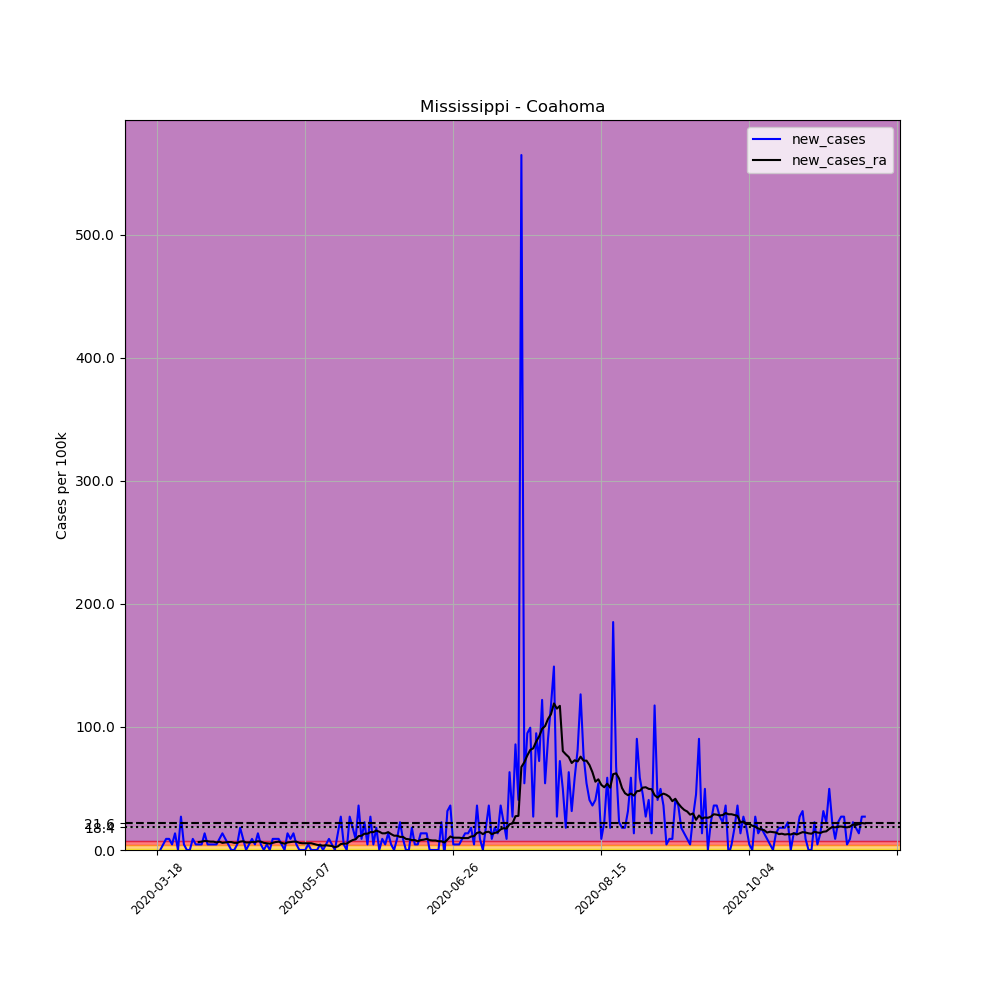

Values plotted in this chart, from the file beside it:
, date, county, state, fips, cases, deaths, COUNTY, STNAME, CTYNAME, POPESTIMATE2019, per_100k, new_cases, new_cases_ra
141698, 2020-03-18, Coahoma, Mississippi, 28027, 2, 0, 27, Mississippi, Coahoma, 22124, 9.04, , 
141699, 2020-03-19, Coahoma, Mississippi, 28027, 2, 0, 27, Mississippi, Coahoma, 22124, 9.04, 0.0, 
141700, 2020-03-20, Coahoma, Mississippi, 28027, 3, 0, 27, Mississippi, Coahoma, 22124, 13.56, 4.52, 
141701, 2020-03-21, Coahoma, Mississippi, 28027, 5, 0, 27, Mississippi, Coahoma, 22124, 22.6, 9.04, 
141702, 2020-03-22, Coahoma, Mississippi, 28027, 7, 0, 27, Mississippi, Coahoma, 22124, 31.64, 9.04, 
141703, 2020-03-23, Coahoma, Mississippi, 28027, 8, 0, 27, Mississippi, Coahoma, 22124, 36.16, 4.52, 
141704, 2020-03-24, Coahoma, Mississippi, 28027, 11, 0, 27, Mississippi, Coahoma, 22124, 49.72, 13.56, 
141705, 2020-03-25, Coahoma, Mississippi, 28027, 11, 0, 27, Mississippi, Coahoma, 22124, 49.72, 0.0, 
141706, 2020-03-26, Coahoma, Mississippi, 28027, 17, 0, 27, Mississippi, Coahoma, 22124, 76.84, 27.12, 
141707, 2020-03-27, Coahoma, Mississippi, 28027, 18, 0, 27, Mississippi, Coahoma, 22124, 81.36, 4.52, 
141708, 2020-03-28, Coahoma, Mississippi, 28027, 18, 0, 27, Mississippi, Coahoma, 22124, 81.36, 0.0, 
141709, 2020-03-29, Coahoma, Mississippi, 28027, 18, 0, 27, Mississippi, Coahoma, 22124, 81.36, 0.0, 
141710, 2020-03-30, Coahoma, Mississippi, 28027, 20, 0, 27, Mississippi, Coahoma, 22124, 90.4, 9.04, 
141711, 2020-03-31, Coahoma, Mississippi, 28027, 21, 0, 27, Mississippi, Coahoma, 22124, 94.92, 4.52, 
141712, 2020-04-01, Coahoma, Mississippi, 28027, 22, 0, 27, Mississippi, Coahoma, 22124, 99.44, 4.52, 6.457
141713, 2020-04-02, Coahoma, Mississippi, 28027, 23, 0, 27, Mississippi, Coahoma, 22124, 104, 4.52, 6.78
141714, 2020-04-03, Coahoma, Mississippi, 28027, 26, 0, 27, Mississippi, Coahoma, 22124, 117.5, 13.56, 7.426
141715, 2020-04-04, Coahoma, Mississippi, 28027, 27, 1, 27, Mississippi, Coahoma, 22124, 122, 4.52, 7.103
141716, 2020-04-05, Coahoma, Mississippi, 28027, 28, 1, 27, Mississippi, Coahoma, 22124, 126.6, 4.52, 6.78
141717, 2020-04-06, Coahoma, Mississippi, 28027, 29, 1, 27, Mississippi, Coahoma, 22124, 131.1, 4.52, 6.78
141718, 2020-04-07, Coahoma, Mississippi, 28027, 30, 1, 27, Mississippi, Coahoma, 22124, 135.6, 4.52, 6.134
141719, 2020-04-08, Coahoma, Mississippi, 28027, 32, 1, 27, Mississippi, Coahoma, 22124, 144.6, 9.04, 6.78
141720, 2020-04-09, Coahoma, Mississippi, 28027, 35, 1, 27, Mississippi, Coahoma, 22124, 158.2, 13.56, 5.811
141721, 2020-04-10, Coahoma, Mississippi, 28027, 37, 1, 27, Mississippi, Coahoma, 22124, 167.2, 9.04, 6.134
141722, 2020-04-11, Coahoma, Mississippi, 28027, 38, 1, 27, Mississippi, Coahoma, 22124, 171.8, 4.52, 6.457
141723, 2020-04-12, Coahoma, Mississippi, 28027, 38, 1, 27, Mississippi, Coahoma, 22124, 171.8, 0.0, 6.457
141724, 2020-04-13, Coahoma, Mississippi, 28027, 38, 1, 27, Mississippi, Coahoma, 22124, 171.8, 0.0, 5.811
141725, 2020-04-14, Coahoma, Mississippi, 28027, 39, 1, 27, Mississippi, Coahoma, 22124, 176.3, 4.52, 5.811
141726, 2020-04-15, Coahoma, Mississippi, 28027, 43, 1, 27, Mississippi, Coahoma, 22124, 194.4, 18.08, 6.78
141727, 2020-04-16, Coahoma, Mississippi, 28027, 45, 1, 27, Mississippi, Coahoma, 22124, 203.4, 9.04, 7.103
141728, 2020-04-17, Coahoma, Mississippi, 28027, 45, 1, 27, Mississippi, Coahoma, 22124, 203.4, 0.0, 6.134
141729, 2020-04-18, Coahoma, Mississippi, 28027, 46, 1, 27, Mississippi, Coahoma, 22124, 207.9, 4.52, 6.134
141730, 2020-04-19, Coahoma, Mississippi, 28027, 48, 2, 27, Mississippi, Coahoma, 22124, 217, 9.04, 6.457
141731, 2020-04-20, Coahoma, Mississippi, 28027, 49, 2, 27, Mississippi, Coahoma, 22124, 221.5, 4.52, 6.457
141732, 2020-04-21, Coahoma, Mississippi, 28027, 52, 2, 27, Mississippi, Coahoma, 22124, 235, 13.56, 7.103
141733, 2020-04-22, Coahoma, Mississippi, 28027, 53, 2, 27, Mississippi, Coahoma, 22124, 239.6, 4.52, 6.78
141734, 2020-04-23, Coahoma, Mississippi, 28027, 53, 2, 27, Mississippi, Coahoma, 22124, 239.6, 0.0, 5.811
141735, 2020-04-24, Coahoma, Mississippi, 28027, 54, 2, 27, Mississippi, Coahoma, 22124, 244.1, 4.52, 5.489
141736, 2020-04-25, Coahoma, Mississippi, 28027, 54, 2, 27, Mississippi, Coahoma, 22124, 244.1, 0.0, 5.166
141737, 2020-04-26, Coahoma, Mississippi, 28027, 56, 2, 27, Mississippi, Coahoma, 22124, 253.1, 9.04, 5.811
141738, 2020-04-27, Coahoma, Mississippi, 28027, 58, 2, 27, Mississippi, Coahoma, 22124, 262.2, 9.04, 6.457
141739, 2020-04-28, Coahoma, Mississippi, 28027, 60, 3, 27, Mississippi, Coahoma, 22124, 271.2, 9.04, 6.78
141740, 2020-04-29, Coahoma, Mississippi, 28027, 61, 3, 27, Mississippi, Coahoma, 22124, 275.7, 4.52, 5.811
141741, 2020-04-30, Coahoma, Mississippi, 28027, 61, 3, 27, Mississippi, Coahoma, 22124, 275.7, 0.0, 5.166
141742, 2020-05-01, Coahoma, Mississippi, 28027, 64, 3, 27, Mississippi, Coahoma, 22124, 289.3, 13.56, 6.134
141743, 2020-05-02, Coahoma, Mississippi, 28027, 66, 3, 27, Mississippi, Coahoma, 22124, 298.3, 9.04, 6.457
141744, 2020-05-03, Coahoma, Mississippi, 28027, 69, 3, 27, Mississippi, Coahoma, 22124, 311.9, 13.56, 6.78
141745, 2020-05-04, Coahoma, Mississippi, 28027, 70, 3, 27, Mississippi, Coahoma, 22124, 316.4, 4.52, 6.78
141746, 2020-05-05, Coahoma, Mississippi, 28027, 70, 3, 27, Mississippi, Coahoma, 22124, 316.4, 0.0, 5.811
141747, 2020-05-06, Coahoma, Mississippi, 28027, 70, 3, 27, Mississippi, Coahoma, 22124, 316.4, 0.0, 5.489
141748, 2020-05-07, Coahoma, Mississippi, 28027, 70, 3, 27, Mississippi, Coahoma, 22124, 316.4, 0.0, 5.489
141749, 2020-05-08, Coahoma, Mississippi, 28027, 71, 3, 27, Mississippi, Coahoma, 22124, 320.9, 4.52, 5.489
141750, 2020-05-09, Coahoma, Mississippi, 28027, 71, 3, 27, Mississippi, Coahoma, 22124, 320.9, 0.0, 5.489
141751, 2020-05-10, Coahoma, Mississippi, 28027, 71, 3, 27, Mississippi, Coahoma, 22124, 320.9, 0.0, 4.843
141752, 2020-05-11, Coahoma, Mississippi, 28027, 71, 3, 27, Mississippi, Coahoma, 22124, 320.9, 0.0, 4.197
141753, 2020-05-12, Coahoma, Mississippi, 28027, 72, 3, 27, Mississippi, Coahoma, 22124, 325.4, 4.52, 3.874
141754, 2020-05-13, Coahoma, Mississippi, 28027, 72, 3, 27, Mississippi, Coahoma, 22124, 325.4, 0.0, 3.551
141755, 2020-05-14, Coahoma, Mississippi, 28027, 73, 3, 27, Mississippi, Coahoma, 22124, 330, 4.52, 3.874
141756, 2020-05-15, Coahoma, Mississippi, 28027, 75, 3, 27, Mississippi, Coahoma, 22124, 339, 9.04, 3.551
141757, 2020-05-16, Coahoma, Mississippi, 28027, 76, 3, 27, Mississippi, Coahoma, 22124, 343.5, 4.52, 3.229
... 180 more rows
